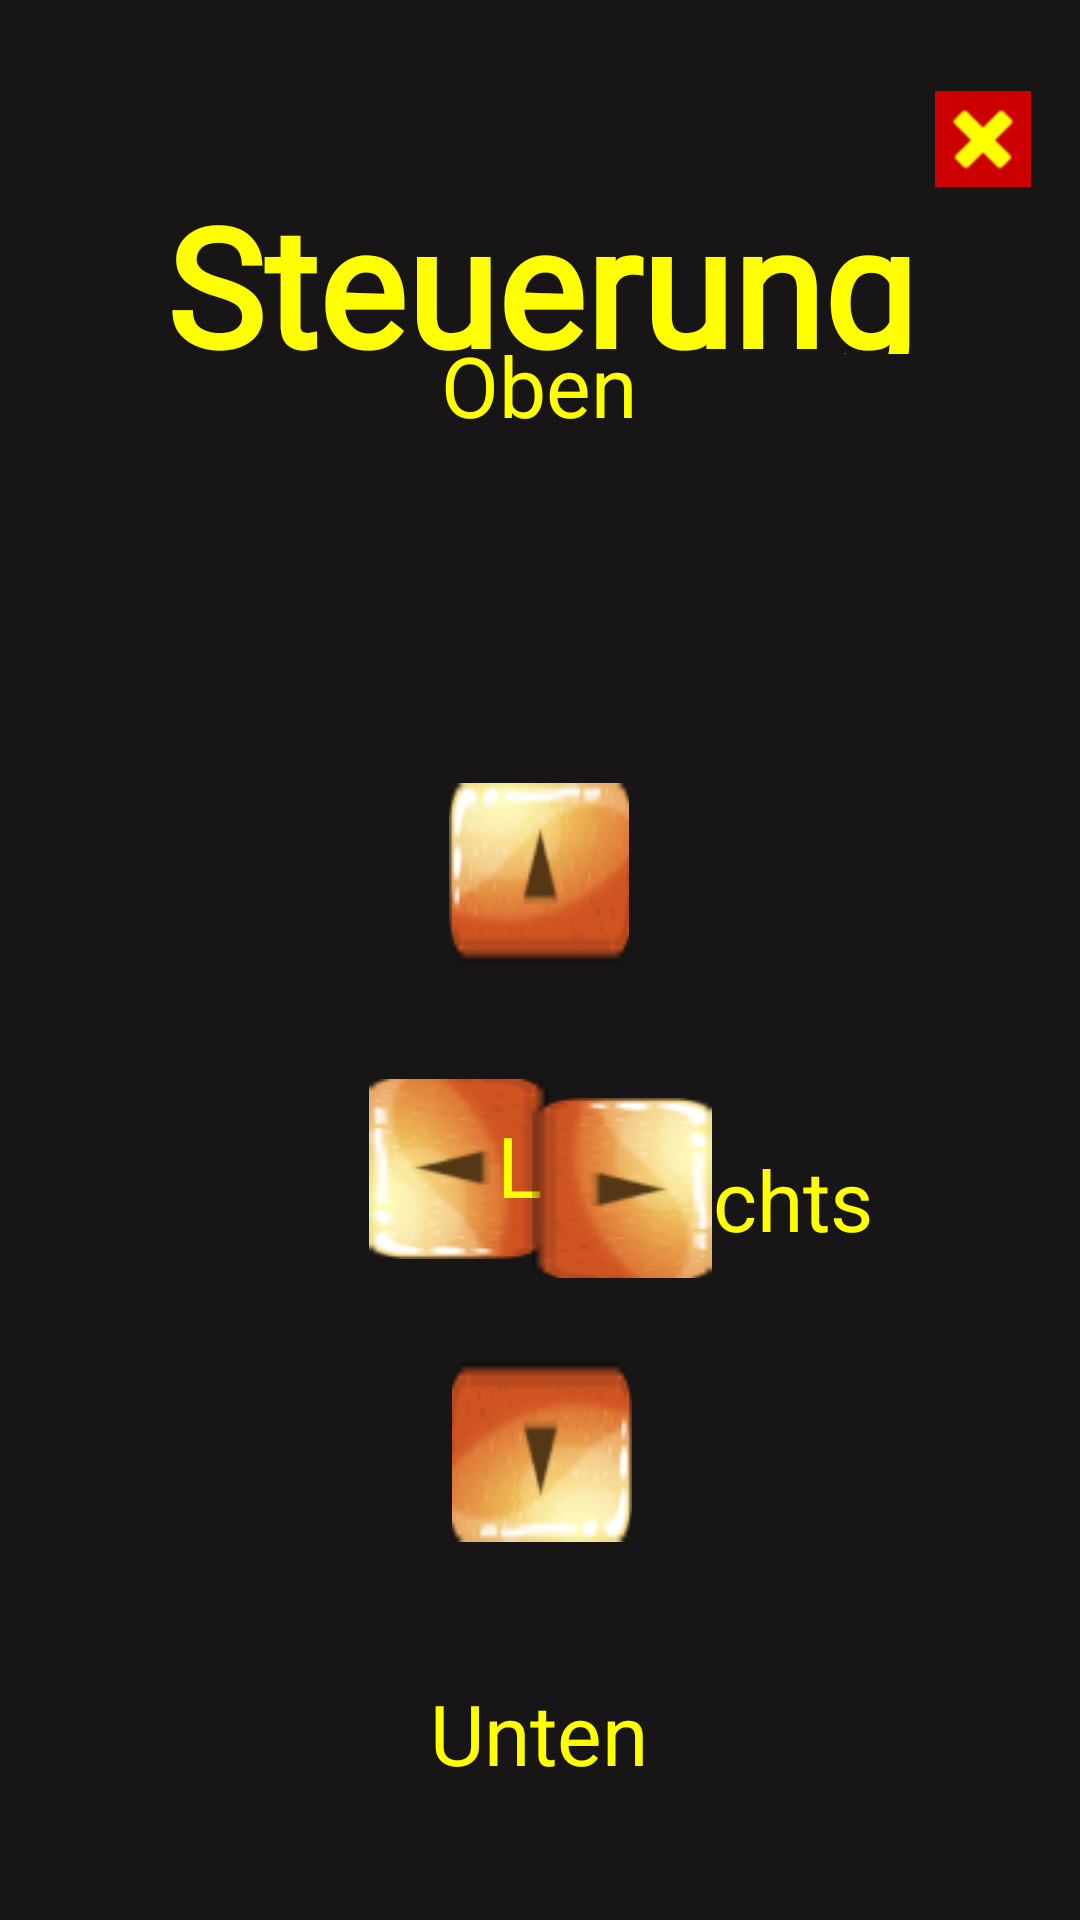

Here is an Android app screen rendered from its layout file. Give the layout XML and the strings, colors and styles it references.
<!-- AndroidManifest.xml: application theme AppTheme -->
<!-- res/layout/steuerungstutorial.xml -->
<?xml version="1.0" encoding="utf-8"?>
<androidx.constraintlayout.widget.ConstraintLayout xmlns:android="http://schemas.android.com/apk/res/android"
    xmlns:app="http://schemas.android.com/apk/res-auto"
    xmlns:tools="http://schemas.android.com/tools"
    android:layout_width="match_parent"
    android:layout_height="match_parent"
    android:background="#171515"
    tools:context="com.example.pacman_android.steuerungstutorial"
    tools:layout_editor_absoluteX="0dp"
    tools:layout_editor_absoluteY="15dp">

    <TextView
        android:id="@+id/Steuerung"
        android:layout_width="450dp"
        android:layout_height="60dp"

        android:fontFamily="@font/pacman"
        android:gravity="center"
        android:text="Steuerung"
        android:textAlignment="center"
        android:textColor="#FFFF00"
        android:textSize="55sp"
        android:textStyle="bold"
        app:layout_constraintBottom_toBottomOf="parent"
        app:layout_constraintEnd_toEndOf="parent"
        app:layout_constraintHorizontal_bias="0.5"
        app:layout_constraintStart_toStartOf="parent"
        app:layout_constraintTop_toTopOf="parent"
        app:layout_constraintVertical_bias="0.1" />

    <ImageButton
        android:id="@+id/btnSteuerungstutorial"
        android:layout_width="wrap_content"
        android:layout_height="wrap_content"
        android:background="@android:color/holo_red_dark"
        android:tint="#FFFF00"
        app:layout_constraintBottom_toBottomOf="parent"
        app:layout_constraintEnd_toEndOf="parent"
        app:layout_constraintHorizontal_bias="0.95"
        app:layout_constraintStart_toStartOf="parent"
        app:layout_constraintTop_toTopOf="parent"
        app:layout_constraintVertical_bias="0.05"
        app:srcCompat="@android:drawable/ic_delete" />

    <ImageView
        android:id="@+id/buttonUp"
        android:layout_width="60dp"
        android:layout_height="60dp"
        android:background="@drawable/buttonnormal"
        android:rotation="0"
        app:layout_constraintBottom_toBottomOf="parent"
        app:layout_constraintEnd_toEndOf="parent"
        app:layout_constraintHorizontal_bias="0.499"
        app:layout_constraintStart_toStartOf="parent"
        app:layout_constraintTop_toTopOf="parent"
        app:layout_constraintVertical_bias="0.45" />

    <TextView
        android:id="@+id/right"
        android:layout_width="100dp"
        android:layout_height="39dp"
        android:fontFamily="sans-serif"
        android:gravity="center_horizontal"
        android:text="Rechts"
        android:textAlignment="center"
        android:textColor="#FFFF00"
        android:textSize="28sp"
        app:layout_constraintBottom_toBottomOf="parent"
        app:layout_constraintEnd_toEndOf="parent"
        app:layout_constraintHorizontal_bias="0.762"
        app:layout_constraintStart_toStartOf="parent"
        app:layout_constraintTop_toTopOf="parent"
        app:layout_constraintVertical_bias="0.634" />

    <TextView
        android:id="@+id/Unten"
        android:layout_width="100dp"
        android:layout_height="39dp"
        android:fontFamily="sans-serif"
        android:gravity="center_horizontal"
        android:text="Unten"
        android:textAlignment="center"
        android:textColor="#FFFF00"
        android:textSize="28sp"
        app:layout_constraintBottom_toBottomOf="parent"
        app:layout_constraintEnd_toEndOf="parent"
        app:layout_constraintHorizontal_bias="0.499"
        app:layout_constraintStart_toStartOf="parent"
        app:layout_constraintTop_toTopOf="parent"
        app:layout_constraintVertical_bias="0.93" />

    <ImageView
        android:id="@+id/buttonDown"
        android:layout_width="60dp"
        android:layout_height="60dp"
        android:background="@drawable/buttonnormal"
        android:rotation="180"
        app:layout_constraintBottom_toBottomOf="parent"
        app:layout_constraintEnd_toEndOf="parent"
        app:layout_constraintHorizontal_bias="0.502"
        app:layout_constraintStart_toStartOf="parent"
        app:layout_constraintTop_toTopOf="parent"
        app:layout_constraintVertical_bias="0.783" />

    <ImageView
        android:id="@+id/buttonLeft"
        android:layout_width="60dp"
        android:layout_height="60dp"
        android:background="@drawable/buttonnormal"
        android:rotation="-90"
        app:layout_constraintBottom_toBottomOf="parent"
        app:layout_constraintEnd_toEndOf="parent"
        app:layout_constraintHorizontal_bias="0.41"
        app:layout_constraintStart_toStartOf="parent"
        app:layout_constraintTop_toTopOf="parent"
        app:layout_constraintVertical_bias="0.62" />

    <TextView
        android:id="@+id/Links"
        android:layout_width="100dp"
        android:layout_height="39dp"
        android:layout_marginStart="152dp"
        android:layout_marginLeft="152dp"
        android:fontFamily="sans-serif"
        android:gravity="center_horizontal"
        android:text="Links"
        android:textAlignment="center"
        android:textColor="#FFFF00"
        android:textSize="28sp"
        app:layout_constraintBottom_toBottomOf="parent"
        app:layout_constraintEnd_toStartOf="@+id/right"
        app:layout_constraintHorizontal_bias="0.069"
        app:layout_constraintStart_toStartOf="parent"
        app:layout_constraintTop_toTopOf="parent"
        app:layout_constraintVertical_bias="0.615" />

    <TextView
        android:id="@+id/Oben"
        android:layout_width="100dp"
        android:layout_height="39dp"
        android:layout_marginTop="104dp"
        android:fontFamily="sans-serif"
        android:gravity="center_horizontal"
        android:text="Oben"
        android:textAlignment="center"
        android:textColor="#FFFF00"
        android:textSize="28sp"
        app:layout_constraintBottom_toTopOf="@+id/Unten"
        app:layout_constraintEnd_toEndOf="parent"
        app:layout_constraintHorizontal_bias="0.499"
        app:layout_constraintStart_toStartOf="parent"
        app:layout_constraintTop_toTopOf="parent"
        app:layout_constraintVertical_bias="0.014" />

    <ImageView
        android:id="@+id/buttonRight"
        android:layout_width="60dp"
        android:layout_height="60dp"
        android:background="@drawable/buttonnormal"
        android:rotation="90"
        android:rotationY="0"
        app:layout_constraintBottom_toBottomOf="parent"
        app:layout_constraintEnd_toEndOf="parent"
        app:layout_constraintHorizontal_bias="0.591"
        app:layout_constraintStart_toStartOf="parent"
        app:layout_constraintTop_toTopOf="parent"
        app:layout_constraintVertical_bias="0.631" />
</androidx.constraintlayout.widget.ConstraintLayout>
<!-- resources referenced by this layout -->
<resources>
  <!-- drawable buttonnormal: png bitmap (drawable, 3494 bytes) -->
  <style name="AppTheme" parent="Theme.AppCompat.Light.NoActionBar">
          
          <item name="colorPrimary">@color/colorPrimary</item>
          <item name="colorPrimaryDark">@color/colorPrimaryDark</item>
          <item name="colorAccent">@color/colorAccent</item>
          <item name="android:windowCloseOnTouchOutside">false</item>
      </style>
  <color name="colorPrimary">#008577</color>
  <color name="colorPrimaryDark">#00574B</color>
  <color name="colorAccent">#D81B60</color>
</resources>
